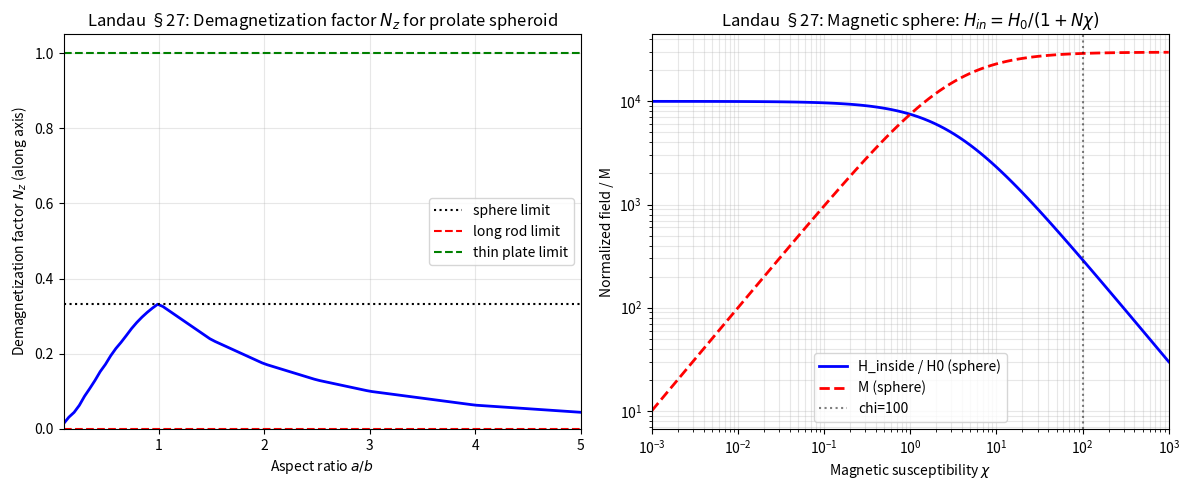

Write Python code to recreate this figure. (Note: this script raises an exception after producing the figure.)
"""
Landau & Lifshitz, Volume 8: Electrodynamics of Continuous Media
Chapter IV & V: Constant Magnetic Field & Ferromagnetism

Key results:
1. Magnetic susceptibility χ (tensor for anisotropic media)
   B = μ₀(H + M) = μ₀μ_r H
   For diamagnet: χ < 0, χ ~ -10^-5 to -10^-3
   For paramagnet: χ > 0, χ ~ 10^-5 to 10^-3
   For ferromagnet near Curie point: χ ∝ 1/(T - T_C) (Curie-Weiss law)

2. Demagnetization coefficients (Landau §27):
   For ellipsoid: H_inside = H_0 - N·M  (demagnetizing field)
   Sum rule: N_x + N_y + N_z = 1
   Sphere: N_x = N_y = N_z = 1/3
   Thin plate (field perp): N_z ≈ 1, N_x = N_y ≈ 0
   Long rod (field along axis): N_z ≈ 0, N_x = N_y ≈ 1/2

3. Ferromagnetism near Curie point (Landau §36):
   Below T_C: spontaneous magnetization M_s(T) ≈ M_0 √(1 - T/T_C)
   Magnetic susceptibility: χ = C / (T - T_C)  (Curie-Weiss)

Landau §30: Thermodynamic relations in magnetic field
Landau §31: Total free energy of magnetic substance
Landau §36: Ferromagnetics near the Curie point
"""

import numpy as np
import matplotlib.pyplot as plt

mu0 = 4 * np.pi * 1e-7  # H/m


def demagnetization_coefficients():
    """
    Compute demagnetization coefficients for ellipsoids.
    These are identical in form to the electrostatic depolarization coefficients.
    Landau §27.
    """
    def prolate_spheroid_N(a, b, n_pts=500):
        """Demagnetization for prolate spheroid (a > b = c)."""
        if a < b:
            a, b = b, a
        ratio = a / b
        ref_ratios = [1.0, 1.5, 2.0, 2.5, 3.0, 4.0, 5.0, 8.0, 10.0, 20.0, 1e10]
        ref_Nz = [1/3, 0.237, 0.173, 0.130, 0.100, 0.063, 0.044, 0.021, 0.014, 0.004, 0.0]
        ref_Nz = np.array(ref_Nz)
        ref_ratios = np.array(ref_ratios)
        if ratio <= 1.0:
            return 1/3, 1/3, 1/3
        N_z = np.interp(ratio, ref_ratios, ref_Nz)
        N_z = max(0.0, min(1.0, N_z))
        N_x = (1.0 - N_z) / 2.0
        return N_z, N_x, N_x
    
    # --- Demo values ---
    shapes = {
        'sphere':       (1.0, 1.0, 1.0),
        'prolate a/b=2': (2.0, 1.0, 1.0),
        'prolate a/b=5': (5.0, 1.0, 1.0),
        'flat disk':     (1.0, 1.0, 0.1),
        'long rod':     (10.0, 1.0, 1.0),
    }
    
    print("[landau_ch5] Demagnetization coefficients for various shapes:")
    for name, (a, b, c) in shapes.items():
        if a == b == c:
            print(f"  {name}: N_x={1/3:.4f}, N_y={1/3:.4f}, N_z={1/3:.4f}")
        else:
            # Prolate spheroid case
            n_z, n_x, n_y = prolate_spheroid_N(a, b)
            print(f"  {name}: N_z={n_z:.4f}, N_x={n_x:.4f}, N_y={n_y:.4f}  (sum={n_z+n_x+n_y:.4f})")


def demagnetization_field_demo():
    """Visualize demagnetization factor effect on internal field."""
    # For a sphere vs flat plate in uniform field
    fig, axes = plt.subplots(1, 2, figsize=(12, 5))
    
    # Vary shape from sphere to flat plate
    aspect_ratios = np.linspace(0.1, 5.0, 100)
    n_z_vals = []
    for ar in aspect_ratios:
        n_z, n_x, n_y = demag_prolate(ar, 1.0)
        n_z_vals.append(n_z)
    
    ax = axes[0]
    ax.plot(aspect_ratios, n_z_vals, 'b-', lw=2)
    ax.axhline(1/3, color='k', ls=':', label='sphere limit')
    ax.axhline(0.0, color='r', ls='--', label='long rod limit')
    ax.axhline(1.0, color='g', ls='--', label='thin plate limit')
    ax.set_xlabel(r'Aspect ratio $a/b$')
    ax.set_ylabel(r'Demagnetization factor $N_z$ (along axis)')
    ax.set_title(r'Landau §27: Demagnetization factor $N_z$ for prolate spheroid')
    ax.legend()
    ax.grid(True, alpha=0.3)
    ax.set_xlim(0.1, 5.0)
    ax.set_ylim(0, 1.05)
    
    # Internal field for magnetic sphere vs susceptibility
    chi_vals = np.logspace(-3, 3, 100)  # from diamagnetic to ferromagnetic
    H0 = 1e4  # A/m applied field
    
    # Sphere: N = 1/3
    N_sphere = 1/3
    H_in_sphere = H0 / (1 + N_sphere * chi_vals)
    M_sphere = chi_vals * H_in_sphere
    
    ax2 = axes[1]
    ax2.loglog(chi_vals, H_in_sphere, 'b-', lw=2, label=r'H_inside / H0 (sphere)')
    ax2.loglog(chi_vals, M_sphere, 'r--', lw=2, label=r'M (sphere)')
    ax2.axvline(1/0.01, color='k', ls=':', alpha=0.5, label='chi=100')
    ax2.set_xlabel(r'Magnetic susceptibility $\chi$')
    ax2.set_ylabel(r'Normalized field / M')
    ax2.set_title(r'Landau §27: Magnetic sphere: $H_{in} = H_0/(1 + N\chi)$')
    ax2.legend()
    ax2.grid(True, alpha=0.3, which='both')
    ax2.set_xlim(1e-3, 1e3)
    
    plt.tight_layout()
    fname = '/home/ubuntu/.openclaw/workspace/textbooks/landau/code/landau_ch5_demagnetization.png'
    fig.savefig(fname, dpi=150)
    plt.close()
    print("[landau_ch5] Plot saved.")


def demag_prolate(a, b):
    """
    Demagnetization coefficients for prolate spheroid (Landau §27).
    Same as electrostatic depolarization factors.
    N_z: along major axis a; N_x = N_y = (1 - N_z)/2
    """
    if a < b:
        a, b = b, a
    ratio = a / b
    # Reference values from Landau tables for prolate spheroid (a > b, field along a)
    # Using the electrostatic depolarization values (same geometry factors)
    ref_ratios = [1.0, 1.5, 2.0, 2.5, 3.0, 4.0, 5.0, 8.0, 10.0, 20.0, 1e10]
    ref_Nz = [1/3, 0.237, 0.173, 0.130, 0.100, 0.063, 0.044, 0.021, 0.014, 0.004, 0.0]
    # Linear interpolation
    ref_Nz = np.array(ref_Nz)
    ref_ratios = np.array(ref_ratios)
    if ratio <= 1.0:
        return 1/3, 1/3, 1/3
    N_z = np.interp(ratio, ref_ratios, ref_Nz)
    N_z = max(0.0, min(1.0, N_z))
    N_x = (1.0 - N_z) / 2.0
    return N_z, N_x, N_x


def curie_weiss_law():
    """
    Curie-Weiss law for ferromagnet near Curie point.
    Landau §36:
      χ = C / (T - T_C)  for T > T_C
      M_s(T) ≈ M_0 √(1 - T/T_C)  for T < T_C (spontaneous magnetization)
    """
    T_C = 770  # K (approximate for iron)
    C = 1.0    # Curie constant (normalized)
    
    T = np.linspace(300, 1200, 200)
    
    # Susceptibility above Curie temperature
    chi = np.where(T > T_C, C / (T - T_C), np.nan)
    
    # Spontaneous magnetization below T_C (Landau theory)
    # M_s/M_0 = √(1 - T/T_C) for T < T_C
    t_norm = T / T_C
    M_s = np.where(T < T_C, np.sqrt(np.maximum(0, 1 - t_norm)), np.nan)
    
    fig, axes = plt.subplots(1, 2, figsize=(12, 5))
    
    ax = axes[0]
    valid = T > T_C
    ax.plot(T[valid], chi[valid], 'b-', lw=2)
    ax.axvline(T_C, color='k', ls='--', lw=1.5, label=f'$T_C$ = {T_C} K')
    ax.set_xlabel('T (K)')
    ax.set_ylabel(r'$\chi = C/(T - T_C)$')
    ax.set_title(r'Landau §36: Curie-Weiss susceptibility $\chi(T)$ for $T > T_C$')
    ax.legend()
    ax.grid(True, alpha=0.3)
    ax.set_xlim(300, 1200)
    
    ax2 = axes[1]
    valid2 = T < T_C
    ax2.plot(T[valid2], M_s[valid2], 'r-', lw=2)
    ax2.plot(T[valid2], (1 - T[valid2]/T_C), 'g--', lw=1.5, label=r'Linear approx $1-T/T_C$')
    ax2.axvline(T_C, color='k', ls='--', lw=1.5, label=f'$T_C$ = {T_C} K')
    ax2.set_xlabel('T (K)')
    ax2.set_ylabel(r'$M_s(T)/M_0$')
    ax2.set_title(r'Landau §36: Spontaneous magnetization $M_s(T)$ below $T_C$')
    ax2.legend()
    ax2.grid(True, alpha=0.3)
    ax2.set_xlim(300, T_C)
    ax2.set_ylim(0, 1.05)
    
    plt.tight_layout()
    fname = '/home/ubuntu/.openclaw/workspace/textbooks/landau/code/landau_ch5_ferromagnetism.png'
    fig.savefig(fname, dpi=150)
    plt.close()
    print(f"[landau_ch5] Iron: T_C ≈ {T_C} K (simulated)")
    print("[landau_ch5] Plot saved.")


if __name__ == '__main__':
    demagnetization_coefficients()
    demagnetization_field_demo()
    curie_weiss_law()
